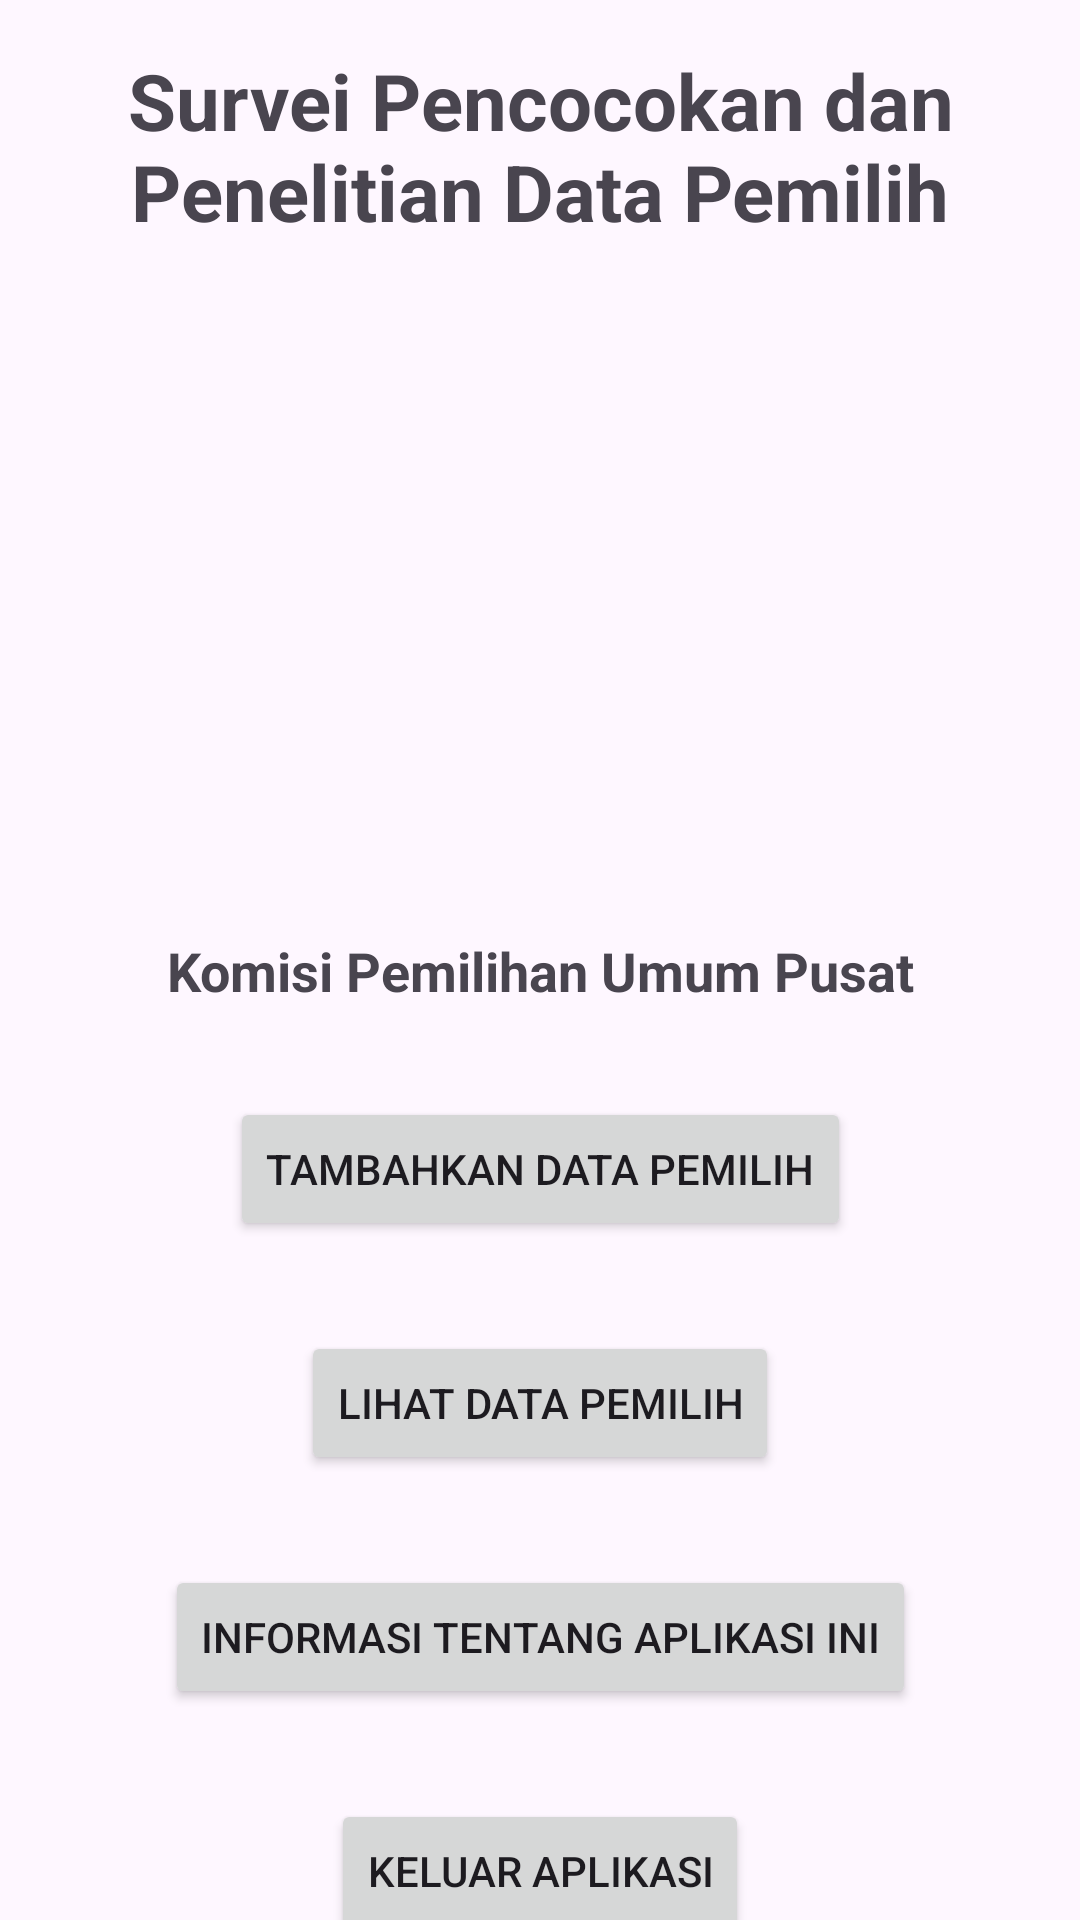

Produce the Android XML layout that renders to this screen, including the resource entries it uses.
<!-- AndroidManifest.xml: application theme Theme.JMPSurveiHakPilihKPU -->
<!-- res/layout/activity_main.xml -->
<?xml version="1.0" encoding="utf-8"?>
<androidx.constraintlayout.widget.ConstraintLayout xmlns:android="http://schemas.android.com/apk/res/android"
    xmlns:app="http://schemas.android.com/apk/res-auto"
    xmlns:tools="http://schemas.android.com/tools"
    android:id="@+id/main"
    android:layout_width="match_parent"
    android:layout_height="match_parent"
    android:layout_margin="16dp"
    tools:context=".MainActivity">


    <TextView
        android:id="@+id/tv_title"
        android:layout_width="wrap_content"
        android:layout_height="wrap_content"
        android:layout_marginTop="16dp"
        android:textAlignment="center"
        android:text="@string/title"
        android:textSize="26sp"
        android:textStyle="bold"
        app:layout_constraintEnd_toEndOf="parent"
        app:layout_constraintStart_toStartOf="parent"
        app:layout_constraintTop_toTopOf="parent" />

    <ImageView
        android:id="@+id/iv_logo"
        android:layout_marginTop="30dp"
        android:layout_width="wrap_content"
        android:layout_height="170dp"
        android:contentDescription="@string/contentDescription"
        app:layout_constraintEnd_toEndOf="parent"
        app:layout_constraintStart_toStartOf="parent"
        app:layout_constraintTop_toBottomOf="@+id/tv_title"
        app:srcCompat="@drawable/kpu_logo" />

    <TextView
        android:id="@+id/tv_kpu"
        android:textSize="18sp"
        android:textStyle="bold"
        android:layout_marginTop="30dp"
        android:layout_width="wrap_content"
        android:layout_height="wrap_content"
        android:text="@string/komisi_pemilihan_umum_pusat"
        app:layout_constraintEnd_toEndOf="parent"
        app:layout_constraintStart_toStartOf="parent"
        app:layout_constraintTop_toBottomOf="@+id/iv_logo" />

    <Button
        android:id="@+id/btn_add_voter"
        android:layout_width="wrap_content"
        android:layout_height="wrap_content"
        android:layout_marginTop="30dp"
        android:text="@string/tambahkan_data_pemilih"
        app:layout_constraintEnd_toEndOf="parent"
        app:layout_constraintStart_toStartOf="parent"
        app:layout_constraintTop_toBottomOf="@+id/tv_kpu"
        />

    <Button
        android:id="@+id/btn_show_voters"
        android:layout_width="wrap_content"
        android:layout_height="wrap_content"
        android:layout_marginTop="30dp"
        android:text="@string/lihat_data_pemilih"
        app:layout_constraintEnd_toEndOf="parent"
        app:layout_constraintStart_toStartOf="parent"
        app:layout_constraintTop_toBottomOf="@+id/btn_add_voter"
        />

    <Button
        android:id="@+id/btn_about"
        android:layout_width="wrap_content"
        android:layout_height="wrap_content"
        android:layout_marginTop="30dp"
        android:text="@string/informasi_tentang_aplikasi_ini"
        app:layout_constraintEnd_toEndOf="parent"
        app:layout_constraintStart_toStartOf="parent"
        app:layout_constraintTop_toBottomOf="@+id/btn_show_voters"
         />
    <Button
        android:id="@+id/btn_exit"
        android:layout_width="wrap_content"
        android:layout_height="wrap_content"
        android:layout_marginTop="30dp"
        android:text="@string/keluar_aplikasi"
        app:layout_constraintEnd_toEndOf="parent"
        app:layout_constraintStart_toStartOf="parent"
        app:layout_constraintTop_toBottomOf="@+id/btn_about"
        />

    <TextView
        android:id="@+id/tv_copyright"
        android:layout_width="wrap_content"
        android:layout_height="wrap_content"
        android:layout_marginTop="30dp"
        android:text="@string/copyright"
        android:textAlignment="center"
        app:layout_constraintEnd_toEndOf="parent"
        app:layout_constraintStart_toStartOf="parent"
        app:layout_constraintTop_toBottomOf="@+id/btn_exit" />



</androidx.constraintlayout.widget.ConstraintLayout>
<!-- resources referenced by this layout -->
<resources>
  <string name="contentDescription">Logo Komisi Pemilihan Umum</string>
  <string name="copyright">© Fadhil Prawira - 2024\nSertifikasi BNSP - Junior Mobile Programmer</string>
  <string name="informasi_tentang_aplikasi_ini">Informasi tentang aplikasi ini</string>
  <string name="keluar_aplikasi">Keluar aplikasi</string>
  <string name="komisi_pemilihan_umum_pusat">Komisi Pemilihan Umum Pusat</string>
  <string name="lihat_data_pemilih">Lihat Data Pemilih</string>
  <string name="tambahkan_data_pemilih">Tambahkan Data Pemilih</string>
  <string name="title">Survei Pencocokan dan Penelitian Data Pemilih</string>
  <style name="Theme.JMPSurveiHakPilihKPU" parent="Base.Theme.JMPSurveiHakPilihKPU" />
  <style name="Base.Theme.JMPSurveiHakPilihKPU" parent="Theme.Material3.DayNight.NoActionBar">
          
          
      </style>
</resources>
